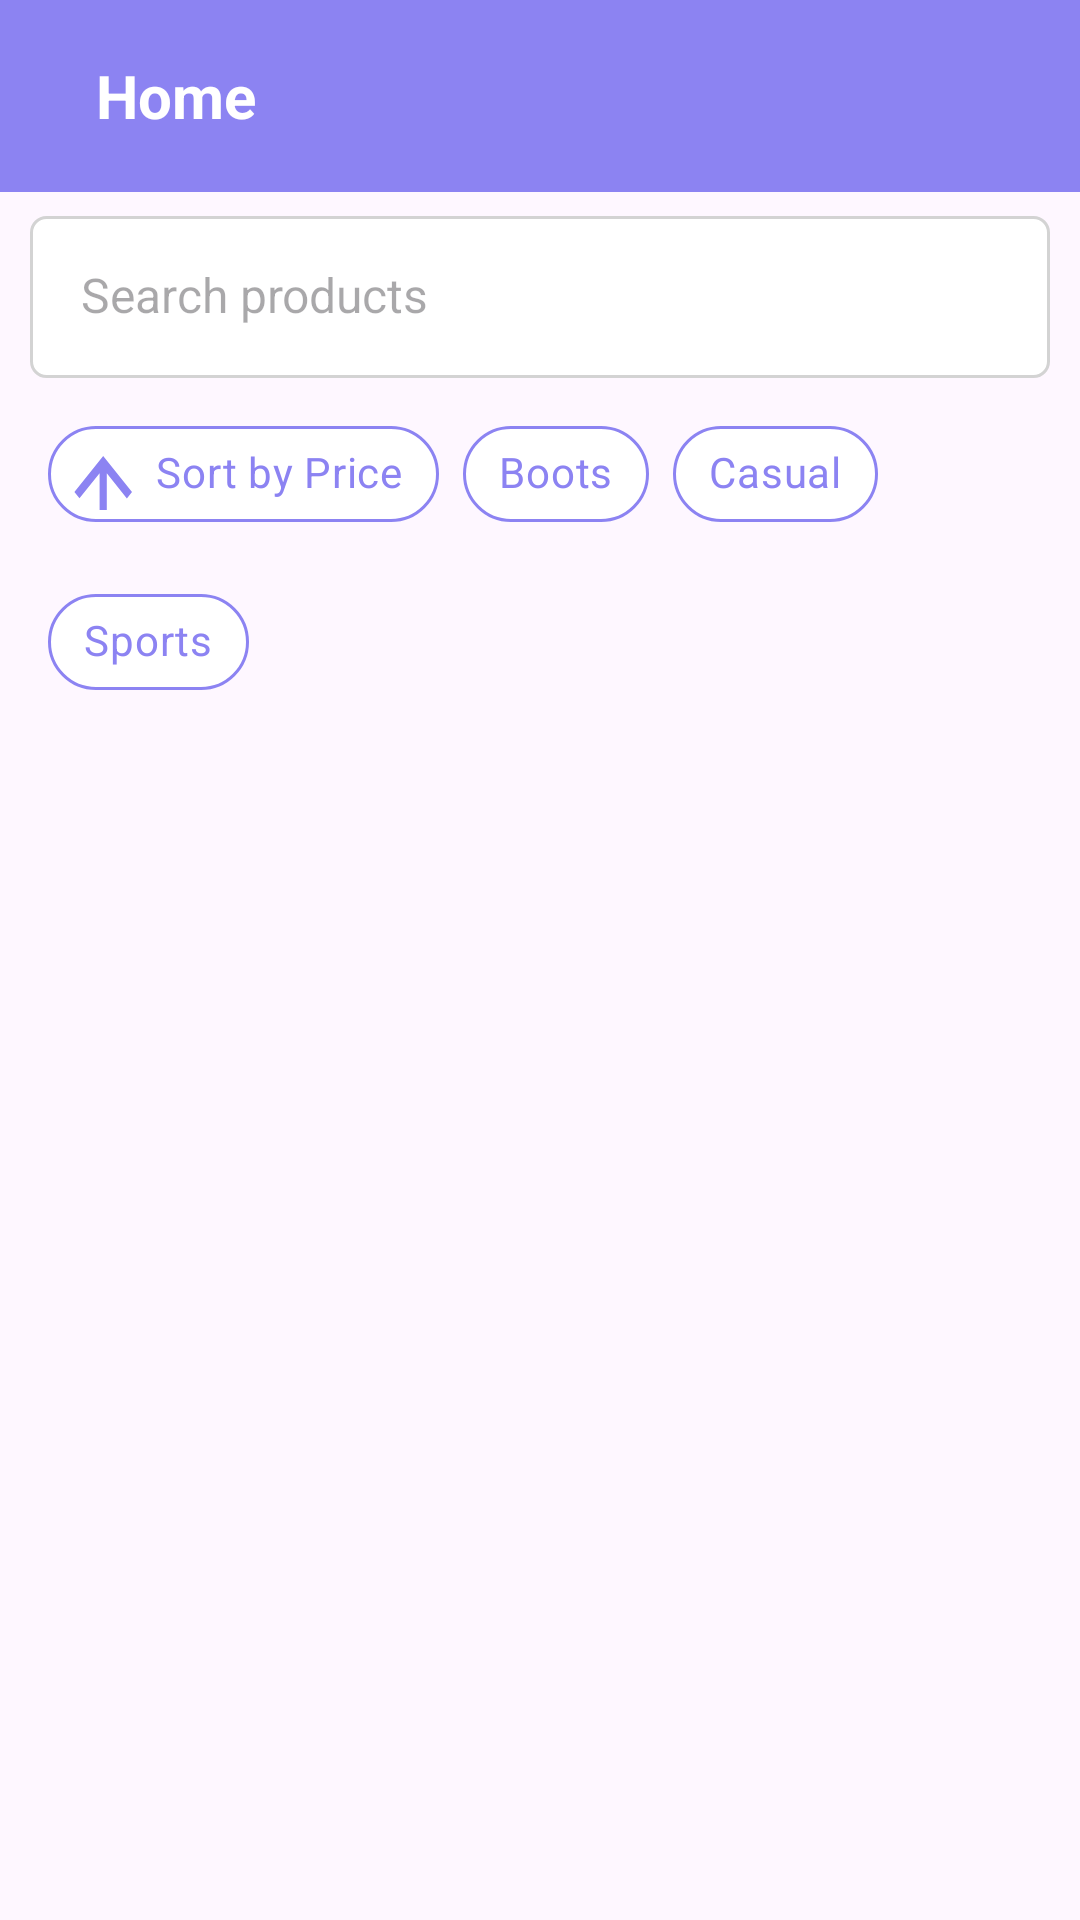

Reconstruct the res/layout file that produces this screen, plus the resources it refers to.
<!-- AndroidManifest.xml: application theme Theme.WarehouseApp -->
<!-- res/layout/fragment_customer_home.xml -->
<?xml version="1.0" encoding="utf-8"?>
<androidx.constraintlayout.widget.ConstraintLayout xmlns:android="http://schemas.android.com/apk/res/android"
    xmlns:app="http://schemas.android.com/apk/res-auto"
    xmlns:tools="http://schemas.android.com/tools"
    android:id="@+id/fragment_customer_home"
    android:layout_width="match_parent"
    android:layout_height="match_parent"
    tools:context=".customer.CustomerHomeFragment">

    

    

    <com.google.android.material.appbar.MaterialToolbar
        android:id="@+id/toolbar"
        android:layout_width="match_parent"
        android:layout_height="?attr/actionBarSize"
        android:background="?attr/colorPrimary"
        android:elevation="4dp"
        app:layout_constraintEnd_toEndOf="parent"
        app:layout_constraintHorizontal_bias="0.0"
        app:layout_constraintStart_toStartOf="parent"
        app:layout_constraintTop_toTopOf="parent">

        <com.google.android.material.textview.MaterialTextView
            android:id="@+id/title"
            android:layout_width="wrap_content"
            android:layout_height="wrap_content"
            android:layout_gravity="start|center_vertical"
            android:paddingStart="16dp"
            android:text="Home"
            android:textColor="@android:color/white"
            android:textSize="20sp"
            android:textStyle="bold" />

        <ImageView
            android:id="@+id/cart_icon"
            android:layout_width="40dp"
            android:layout_height="40dp"
            android:layout_gravity="end|center_vertical"
            android:contentDescription="Cart"
            android:padding="8dp"
            android:src="@drawable/baseline_shopping_cart_24"
            app:tint="@android:color/white" />

    </com.google.android.material.appbar.MaterialToolbar>

    <LinearLayout
        android:id="@+id/searchBarContainer"
        android:layout_width="0dp"
        android:layout_height="wrap_content"
        android:layout_marginStart="10dp"
        android:layout_marginTop="8dp"
        android:layout_marginEnd="10dp"
        android:background="@drawable/searchbar"
        android:orientation="horizontal"
        android:padding="7dp"
        app:layout_constraintEnd_toEndOf="parent"
        app:layout_constraintStart_toStartOf="parent"
        app:layout_constraintTop_toBottomOf="@id/toolbar">

        <EditText
            android:id="@+id/searchInput"
            android:layout_width="0dp"
            android:layout_height="40dp"
            android:layout_weight="1"
            android:background="@android:color/transparent"
            android:hint="Search products"
            android:padding="10dp"
            android:textSize="16sp" />

        <ImageView
            android:id="@+id/searchIcon"
            android:layout_width="30dp"
            android:layout_height="30dp"
            android:layout_marginStart="10dp"
            android:layout_marginTop="5dp"
            android:padding="4dp"
            android:src="@drawable/ic_search"
            app:tint="@color/gray" />
    </LinearLayout>

    
    <com.google.android.material.chip.ChipGroup
        android:id="@+id/chipGroupSortFilter"
        android:layout_width="0dp"
        android:layout_height="wrap_content"
        android:layout_marginTop="8dp"
        android:layout_marginStart="16dp"
        android:layout_marginEnd="16dp"
        app:layout_constraintTop_toBottomOf="@id/searchBarContainer"
        app:layout_constraintStart_toStartOf="parent"
        app:layout_constraintEnd_toEndOf="parent"
        app:singleSelection="true"

        android:orientation="horizontal">

        
        <com.google.android.material.chip.Chip
            android:id="@+id/chipSortPrice"
            style="@style/Widget.MaterialComponents.Chip.Action"
            android:layout_width="wrap_content"
            android:layout_height="wrap_content"
            android:text="Sort by Price"
            app:chipBackgroundColor="@color/white"
            app:chipStrokeColor="@color/colorPrimary"
            android:textColor="@color/colorPrimary"
            app:chipStrokeWidth="1dp"
            app:chipIcon="@drawable/ic_arrow_up" />

        
        <com.google.android.material.chip.Chip
            android:id="@+id/chipBoots"
            style="@style/Widget.MaterialComponents.Chip.Action"
            android:layout_width="wrap_content"
            android:layout_height="wrap_content"
            android:checkable="true"
            app:chipBackgroundColor="@color/white"
            app:chipStrokeColor="@color/colorPrimary"
            android:textColor="@color/colorPrimary"
            app:chipStrokeWidth="1dp"
            android:text="Boots" />

        <com.google.android.material.chip.Chip
            android:id="@+id/chipCasual"
            style="@style/Widget.MaterialComponents.Chip.Action"
            android:layout_width="wrap_content"
            android:layout_height="wrap_content"
            android:checkable="true"
            app:chipBackgroundColor="@color/white"
            app:chipStrokeColor="@color/colorPrimary"
            android:textColor="@color/colorPrimary"
            app:chipStrokeWidth="1dp"
            android:text="Casual" />

        <com.google.android.material.chip.Chip
            android:id="@+id/chipSports"
            style="@style/Widget.MaterialComponents.Chip.Action"
            android:layout_width="wrap_content"
            android:layout_height="wrap_content"
            android:checkable="true"
            app:chipBackgroundColor="@color/white"
            app:chipStrokeColor="@color/colorPrimary"
            android:textColor="@color/colorPrimary"
            app:chipStrokeWidth="1dp"
            android:text="Sports" />
    </com.google.android.material.chip.ChipGroup>




    
    <androidx.recyclerview.widget.RecyclerView
        android:id="@+id/recyclerViewProducts"
        android:layout_width="0dp"
        android:layout_height="0dp"
        android:layout_marginStart="10dp"
        android:layout_marginTop="16dp"
        android:layout_marginEnd="10dp"
        android:layout_marginBottom="100dp"
        app:layout_constraintBottom_toBottomOf="parent"
        app:layout_constraintEnd_toEndOf="parent"
        app:layout_constraintStart_toStartOf="parent"
        app:layout_constraintTop_toBottomOf="@id/chipGroupSortFilter" />

</androidx.constraintlayout.widget.ConstraintLayout>
<!-- resources referenced by this layout -->
<resources>
  <color name="colorPrimary">#8c83f2</color>
  <color name="gray">#808080</color>
  <color name="white">#FFFFFFFF</color>
  <!-- drawable ic_arrow_up (drawable) -->
  <vector xmlns:android="http://schemas.android.com/apk/res/android" android:height="20dp" android:tint="#8C83F2" android:viewportHeight="16" android:viewportWidth="20" android:width="24dp">
  
      <path android:fillColor="@android:color/white" android:pathData="M4,12l1.41,1.41L11,7.83V20h2V7.83l5.58,5.59L20,12l-8,-8 -8,8z"/>
  
  </vector>
  <!-- drawable searchbar (drawable) -->
  <?xml version="1.0" encoding="utf-8"?>
  <shape xmlns:android="http://schemas.android.com/apk/res/android"
      android:shape="rectangle">
      <solid android:color="@android:color/white" />
      <corners android:radius="5dp" />
      <stroke android:width="1dp" android:color="@color/light_gray" />
  </shape>
  <style name="Theme.WarehouseApp" parent="Base.Theme.WarehouseApp" />
  <color name="light_gray">#D3D3D3</color>
  <style name="Base.Theme.WarehouseApp" parent="Theme.Material3.DayNight.NoActionBar">
          
          <item name="colorPrimary">@color/colorPrimary</item>
      </style>
</resources>
